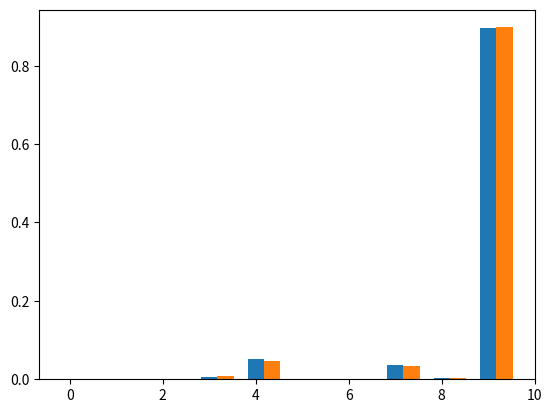

Recreate this plot in Python.
import numpy as np
import matplotlib.pyplot as mp

keras_test = np.array([6.2409010e-05, 5.4695935e-04, 2.5008904e-04, 2.5657348e-03,
        9.5104867e-01, 6.7629799e-04, 2.7148254e-04, 1.9922120e-02,
        2.5084873e-03, 2.2147831e-02], dtype=np.float32)


keras_test = np.array([7.8120956e-04, 6.8606285e-04, 1.1962154e-03, 6.0702059e-03,
        5.1717274e-02, 1.5469956e-03, 6.9667405e-04, 3.7053298e-02,
        4.1750683e-03, 8.9607692e-01], dtype=np.float32)

edgetpu_test = np.array([0.   , 0.   , 0.   , 0.004, 0.953, 0.   , 0.   , 0.02 , 0.004,
        0.02 ], dtype=np.float32)

edgetpu_test = np.array([0.   , 0.   , 0.   , 0.008, 0.047, 0.   , 0.   , 0.035, 0.004,
        0.898], dtype=np.float32)

fig, ax = mp.subplots()
ax.bar(np.arange(10),keras_test,width = 0.35)
ax.bar(np.arange(10)+0.35,edgetpu_test,width = 0.35)
